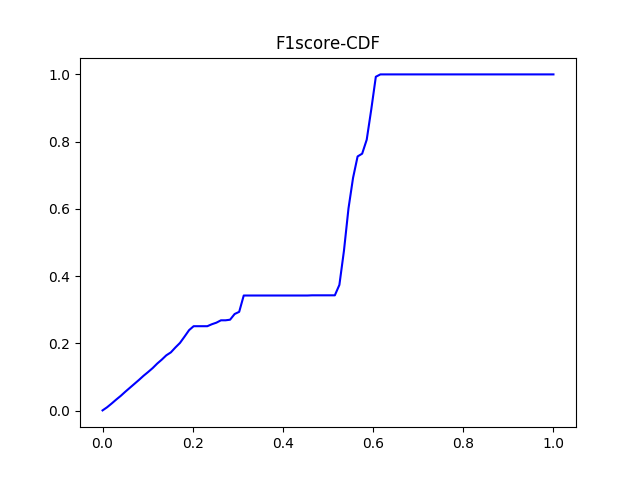

Values plotted in this chart, from the file beside it:
#F1_score	percentage
0.0	0.0005851
0.0101	0.009947
0.0202	0.02106
0.0303	0.03277
0.0404	0.04389
0.05051	0.05617
0.06061	0.06788
0.07071	0.07958
0.08081	0.09128
0.09091	0.1036
0.101	0.1147
0.1111	0.1264
0.1212	0.1398
0.1313	0.1516
0.1414	0.1644
0.1515	0.1732
0.1616	0.1878
0.1717	0.2013
0.1818	0.22
0.1919	0.2393
0.202	0.251
0.2121	0.251
0.2222	0.251
0.2323	0.251
0.2424	0.2569
0.2525	0.2616
0.2626	0.2686
0.2727	0.2686
0.2828	0.2703
0.2929	0.2873
0.303	0.2937
0.3131	0.3423
0.3232	0.3423
0.3333	0.3423
0.3434	0.3423
0.3535	0.3423
0.3636	0.3423
0.3737	0.3423
0.3838	0.3423
0.3939	0.3423
0.404	0.3423
0.4141	0.3423
0.4242	0.3423
0.4343	0.3423
0.4444	0.3423
0.4545	0.3423
0.4646	0.3429
0.4747	0.3429
0.4848	0.3429
0.4949	0.3429
0.5051	0.3429
0.5152	0.3429
0.5253	0.3739
0.5354	0.4751
0.5455	0.6015
0.5556	0.6922
0.5657	0.756
0.5758	0.7642
0.5859	0.8057
0.596	0.8958
... 40 more rows
